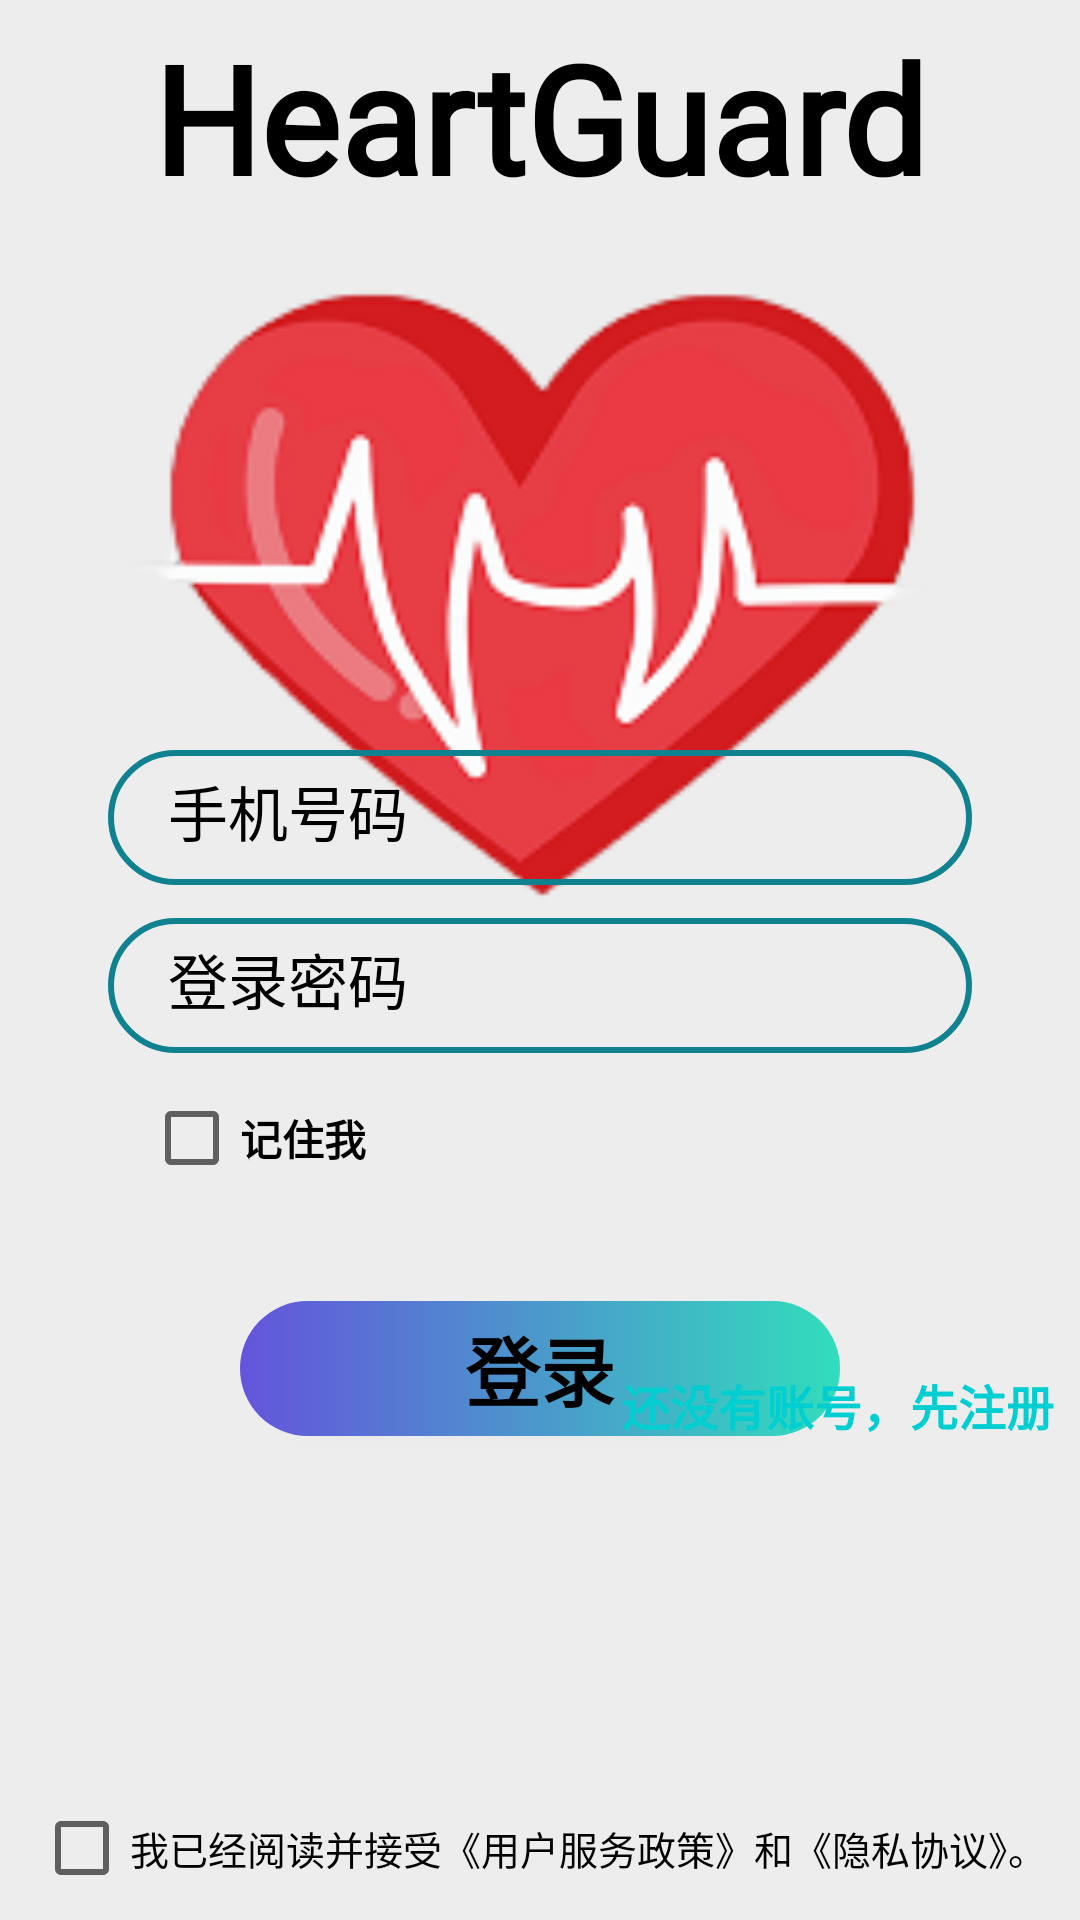

Here is an Android app screen rendered from its layout file. Give the layout XML and the strings, colors and styles it references.
<!-- AndroidManifest.xml: application theme Theme.HeartGuard -->
<!-- res/layout/activity_register_login.xml -->
<?xml version="1.0" encoding="utf-8"?>
<androidx.constraintlayout.widget.ConstraintLayout xmlns:android="http://schemas.android.com/apk/res/android"
    xmlns:app="http://schemas.android.com/apk/res-auto"
    xmlns:tools="http://schemas.android.com/tools"
    android:layout_width="match_parent"
    android:layout_height="match_parent"
    android:background="#EDEDED"
    tools:context=".auth.RegisterLoginActivity">

    <TextView
        android:id="@+id/app_name"
        android:layout_width="0dp"
        android:layout_height="0dp"
        android:layout_alignParentBottom="true"
        android:layout_centerHorizontal="true"
        android:fontFamily="@font/lato_regular"
        android:gravity="center"
        android:text="HeartGuard"
        android:textColor="@color/black"
        android:textSize="50sp"
        android:textStyle="bold"
        app:layout_constraintBottom_toBottomOf="parent"
        app:layout_constraintEnd_toEndOf="parent"
        app:layout_constraintHeight_percent="0.1"
        app:layout_constraintHorizontal_bias="0.5"
        app:layout_constraintStart_toStartOf="parent"
        app:layout_constraintTop_toTopOf="parent"
        app:layout_constraintVertical_bias="0.01"
        app:layout_constraintWidth_percent="0.9" />

    <ImageView
        android:id="@+id/app_logo"
        android:layout_width="300dp"
        android:layout_height="300dp"
        android:layout_centerHorizontal="true"
        android:src="@drawable/logo_heart_rate"
        app:layout_constraintBottom_toBottomOf="parent"
        app:layout_constraintEnd_toEndOf="parent"
        app:layout_constraintHorizontal_bias="0.5"
        app:layout_constraintStart_toStartOf="parent"
        app:layout_constraintTop_toTopOf="parent"
        app:layout_constraintVertical_bias="0.10" />

    <androidx.constraintlayout.widget.ConstraintLayout
        android:id="@+id/login_area"
        android:layout_width="match_parent"
        android:layout_height="300dp"
        app:layout_constraintBottom_toBottomOf="parent"
        app:layout_constraintEnd_toEndOf="parent"
        app:layout_constraintHorizontal_bias="0.5"
        app:layout_constraintStart_toStartOf="parent"
        app:layout_constraintTop_toTopOf="parent"
        app:layout_constraintVertical_bias="0.6">


        <EditText
            android:id="@+id/phone_number_login"
            android:layout_width="0dp"
            android:layout_height="45dp"
            android:background="@drawable/style_edit_input_box"
            android:ems="10"
            android:hint="手机号码"
            android:inputType="text"
            android:paddingStart="20dp"
            android:paddingTop="10dp"
            android:paddingBottom="10dp"
            android:textColor="@color/black"
            android:textColorHint="@color/black"
            android:textSize="20sp"
            app:layout_constraintBottom_toBottomOf="parent"
            app:layout_constraintEnd_toEndOf="parent"
            app:layout_constraintHorizontal_bias="0.5"
            app:layout_constraintStart_toStartOf="parent"
            app:layout_constraintTop_toTopOf="parent"
            app:layout_constraintVertical_bias="0.18"
            app:layout_constraintWidth_percent="0.8" />

        <EditText
            android:id="@+id/account_password_login"
            android:layout_width="0dp"
            android:layout_height="45dp"
            android:background="@drawable/style_edit_input_box"
            android:ems="10"
            android:hint="登录密码"
            android:inputType="textPassword"
            android:paddingStart="20dp"
            android:paddingTop="10dp"
            android:paddingBottom="10dp"
            android:textColor="@color/black"
            android:textColorHint="@color/black"
            android:textSize="20dp"
            app:layout_constraintBottom_toBottomOf="parent"
            app:layout_constraintEnd_toEndOf="parent"
            app:layout_constraintHorizontal_bias="0.5"
            app:layout_constraintStart_toStartOf="parent"
            app:layout_constraintTop_toTopOf="parent"
            app:layout_constraintVertical_bias="0.4"
            app:layout_constraintWidth_percent="0.8" />

        <CheckBox
            android:id="@+id/remember_me"
            android:layout_width="wrap_content"
            android:layout_height="wrap_content"
            android:layout_marginStart="30dp"
            android:fontFamily="@font/gb2312"
            android:text="记住我"
            android:textColor="@color/black"
            android:textStyle="bold"
            app:layout_constraintBottom_toBottomOf="parent"
            app:layout_constraintEnd_toEndOf="parent"
            app:layout_constraintHorizontal_bias="0.07"
            app:layout_constraintStart_toStartOf="parent"
            app:layout_constraintTop_toTopOf="parent"
            app:layout_constraintVertical_bias="0.60" />

        <Button
            android:id="@+id/user_login"
            android:layout_width="200dp"
            android:layout_height="45dp"
            android:background="@drawable/button_rounded_corner_press"
            android:fontFamily="@font/gb2312"
            android:text="登录"
            android:textColor="@color/black"
            android:textSize="25dp"
            android:textStyle="bold"
            app:layout_constraintBottom_toBottomOf="parent"
            app:layout_constraintEnd_toEndOf="parent"
            app:layout_constraintHorizontal_bias="0.5"
            app:layout_constraintStart_toStartOf="parent"
            app:layout_constraintTop_toTopOf="parent"
            app:layout_constraintVertical_bias="0.9" />

    </androidx.constraintlayout.widget.ConstraintLayout>

    <androidx.constraintlayout.widget.ConstraintLayout
        android:id="@+id/register_area"
        android:layout_width="match_parent"
        android:layout_height="300dp"
        android:visibility="gone"
        app:layout_constraintBottom_toBottomOf="parent"
        app:layout_constraintEnd_toEndOf="parent"
        app:layout_constraintHorizontal_bias="0.5"
        app:layout_constraintStart_toStartOf="parent"
        app:layout_constraintTop_toTopOf="parent"
        app:layout_constraintVertical_bias="0.6">

        <EditText
            android:id="@+id/phone_number_register"
            android:layout_width="0dp"
            android:layout_height="45dp"
            android:background="@drawable/style_edit_input_box"
            android:ems="10"
            android:hint="手机号码"
            android:inputType="text"
            android:paddingStart="20dp"
            android:paddingTop="10dp"
            android:paddingBottom="10dp"
            android:textColor="@color/black"
            android:textColorHint="@color/black"
            android:textSize="20sp"
            app:layout_constraintBottom_toBottomOf="parent"
            app:layout_constraintEnd_toEndOf="parent"
            app:layout_constraintHorizontal_bias="0.5"
            app:layout_constraintStart_toStartOf="parent"
            app:layout_constraintTop_toTopOf="parent"
            app:layout_constraintVertical_bias="0.18"
            app:layout_constraintWidth_percent="0.8" />

        <EditText
            android:id="@+id/account_password_register"
            android:layout_width="0dp"
            android:layout_height="45dp"
            android:background="@drawable/style_edit_input_box"
            android:ems="10"
            android:hint="登录密码"
            android:inputType="textPassword"
            android:paddingStart="20dp"
            android:paddingTop="10dp"
            android:paddingBottom="10dp"
            android:textColor="@color/black"
            android:textColorHint="@color/black"
            android:textSize="20dp"
            app:layout_constraintBottom_toBottomOf="parent"
            app:layout_constraintEnd_toEndOf="parent"
            app:layout_constraintHorizontal_bias="0.5"
            app:layout_constraintStart_toStartOf="parent"
            app:layout_constraintTop_toTopOf="parent"
            app:layout_constraintVertical_bias="0.4"
            app:layout_constraintWidth_percent="0.8" />

        <EditText
            android:id="@+id/repeat_password_register"
            android:layout_width="0dp"
            android:layout_height="45dp"
            android:background="@drawable/style_edit_input_box"
            android:ems="10"
            android:hint="重复密码"
            android:inputType="textPassword"
            android:paddingStart="20dp"
            android:paddingTop="10dp"
            android:paddingBottom="10dp"
            android:textColor="@color/black"
            android:textColorHint="@color/black"
            android:textSize="20dp"
            app:layout_constraintBottom_toBottomOf="parent"
            app:layout_constraintEnd_toEndOf="parent"
            app:layout_constraintHorizontal_bias="0.5"
            app:layout_constraintStart_toStartOf="parent"
            app:layout_constraintTop_toTopOf="parent"
            app:layout_constraintVertical_bias="0.62"
            app:layout_constraintWidth_percent="0.8" />

        <Button
            android:id="@+id/user_register"
            android:layout_width="200dp"
            android:layout_height="45dp"
            android:background="@drawable/button_rounded_corner_press"
            android:fontFamily="@font/gb2312"
            android:text="注册"
            android:textColor="@color/black"
            android:textSize="25dp"
            android:textStyle="bold"
            app:layout_constraintBottom_toBottomOf="parent"
            app:layout_constraintEnd_toEndOf="parent"
            app:layout_constraintHorizontal_bias="0.5"
            app:layout_constraintStart_toStartOf="parent"
            app:layout_constraintTop_toTopOf="parent"
            app:layout_constraintVertical_bias="0.9" />


    </androidx.constraintlayout.widget.ConstraintLayout>


    <TextView
        android:id="@+id/select_tips"
        android:layout_width="wrap_content"
        android:layout_height="wrap_content"
        android:layout_marginBottom="160dp"
        android:fontFamily="@font/gb2312"
        android:text="还没有账号，先注册"
        android:textColor="@color/colorPrimary"
        android:textSize="16sp"
        android:textStyle="bold"
        app:layout_constraintBottom_toBottomOf="parent"
        app:layout_constraintEnd_toEndOf="parent"
        app:layout_constraintHorizontal_bias="0.96"
        app:layout_constraintStart_toStartOf="parent"
        app:layout_constraintTop_toTopOf="parent"
        app:layout_constraintVertical_bias="1" />


    <CheckBox
        android:id="@+id/agree_check"
        android:layout_width="wrap_content"
        android:layout_height="wrap_content"
        android:text="我已经阅读并接受《用户服务政策》和《隐私协议》。"
        android:textColor="@color/black"
        android:textSize="13sp"
        app:layout_constraintBottom_toBottomOf="parent"
        app:layout_constraintEnd_toEndOf="parent"
        app:layout_constraintHorizontal_bias="0.5"
        app:layout_constraintStart_toStartOf="parent"
        app:layout_constraintTop_toTopOf="parent"
        app:layout_constraintVertical_bias="1" />


</androidx.constraintlayout.widget.ConstraintLayout>
<!-- resources referenced by this layout -->
<resources>
  <color name="black">#FF000000</color>
  <color name="colorPrimary">#FF00CED1</color>
  <!-- drawable button_rounded_corner_press (drawable) -->
  <?xml version="1.0" encoding="utf-8"?>
  <selector xmlns:android="http://schemas.android.com/apk/res/android">
  
      <item android:state_pressed="false">
          <shape>
              <gradient
                  android:startColor="#6454DB"
                  android:endColor="#32DDBC"
                  android:angle="0"/>
              <corners android:radius="100dp" />
          </shape>
      </item>
  
      <item>
          <shape>
              <gradient
                  android:startColor="#6454DB"
                  android:endColor="#32DDBC"
                  android:angle="0"/>
              <corners android:radius="100dp" />
          </shape>
      </item>
  
  </selector>
  <!-- drawable logo_heart_rate: png bitmap (drawable, 22912 bytes) -->
  <!-- drawable style_edit_input_box (drawable) -->
  <?xml version="1.0" encoding="utf-8"?>
  <shape xmlns:android="http://schemas.android.com/apk/res/android">
      <corners android:radius="25dp"/>
      <stroke android:width="2dp"
          android:color="#0F818F"/>
  </shape>
  <style name="Theme.HeartGuard" parent="Theme.MaterialComponents.DayNight.DarkActionBar">
          
          <item name="colorPrimary">@color/theme_color</item>
          <item name="colorPrimaryVariant">@color/theme_color</item>
          <item name="colorOnPrimary">@color/white</item>
          
          <item name="colorSecondary">@color/teal_200</item>
          <item name="colorSecondaryVariant">@color/teal_700</item>
          <item name="colorOnSecondary">@color/black</item>
          
          <item name="android:statusBarColor">?attr/colorPrimaryVariant</item>
          
      </style>
  <color name="theme_color">#FF00CED1</color>
  <color name="white">#FFFFFFFF</color>
  <color name="teal_200">#FF03DAC5</color>
  <color name="teal_700">#FF018786</color>
</resources>
